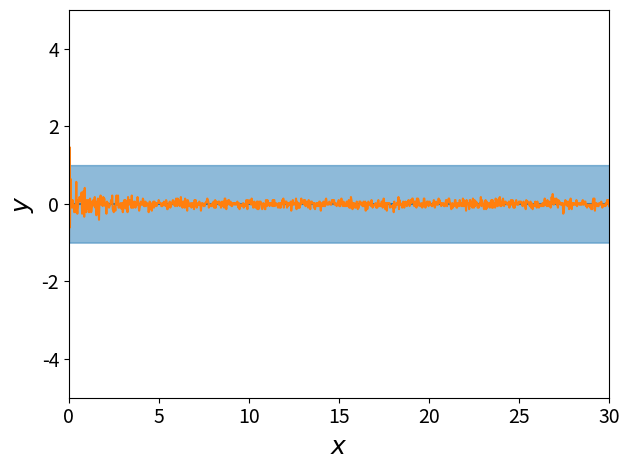

The script that saved this image:
import numpy as np
import matplotlib.pyplot as plt

x = np.linspace(0, 30, 1024)
mu_prior = np.zeros_like(x)
sigma_prior = np.ones_like(x)

# this is my idea how to generate a (random) function with these constrains
# iterativly from  from left to right

def p_normal(x, mu, sigma):
    return 1.0 / (sigma * np.sqrt(2 * np.pi)) * np.exp(-0.5 * (x / sigma)**2)

def generate_func(x):
    y_func = np.empty_like(x)
    y_test = np.linspace(-10.0,10.0, 512)
    for i, x_test in enumerate(x):
        p_y_test = p_normal(y_test, mu_prior[i], sigma_prior[i])
        for ii in range(i):
            if np.abs(ii - i) > 200:
                continue
            #print(i, ii)
            p_y_test *= p_normal(y_test, y_func[ii], sigma_prior[ii])
        
        # normalize probablity
        p_y_test /= np.sum(p_y_test)
        y_func[i] = np.random.choice(y_test, p=p_y_test)
        
    return y_func

y_1 = generate_func(x)

plt.fill_between(x, mu_prior-sigma_prior, mu_prior+sigma_prior, color="C0", alpha=0.5)
plt.plot(x, mu_prior, color="C0")

plt.plot(x, y_1, color="C1")

plt.xlabel(r"$x$", fontsize=18)
plt.xticks(fontsize=14)
plt.xlim(0,30)

plt.ylabel(r"$y$", fontsize=18)
plt.yticks(fontsize=14)
plt.ylim(-5,5)

plt.tight_layout()
plt.show()
